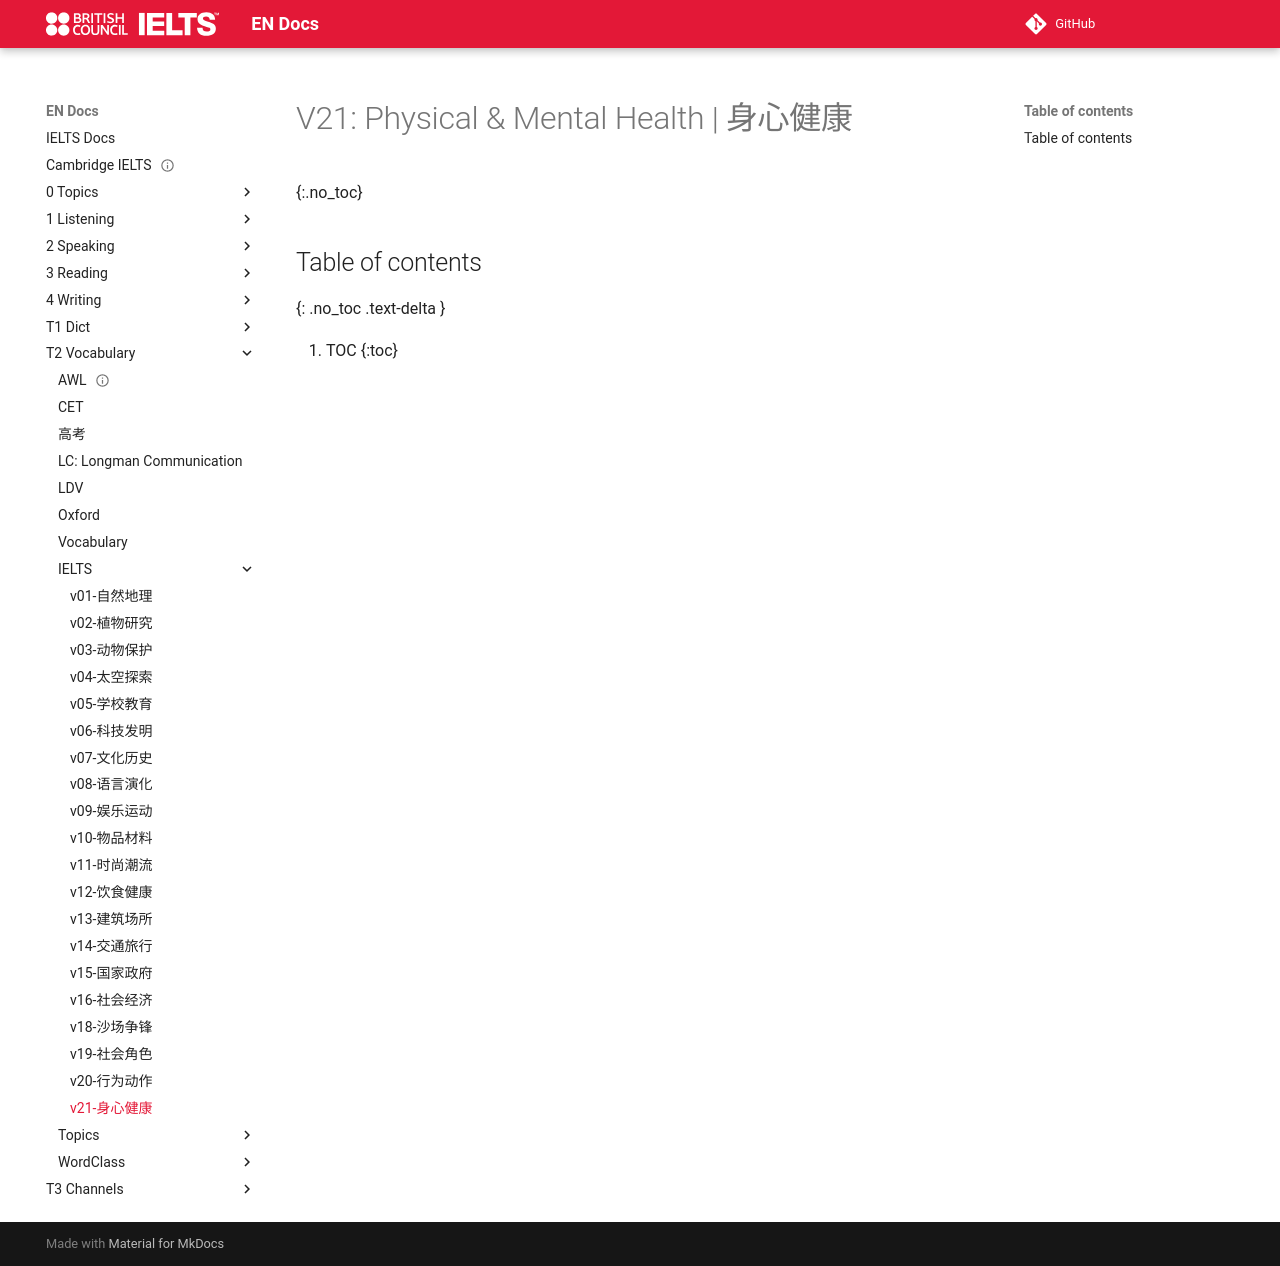

repository: abotw/Docs-IELTS · page: T2-Vocabulary/IELTS/v21-身心健康/index.html · generator: mkdocs

---
title: v21-身心健康
layout: page
parent: Vocabulary
date: 2025-10-16
---

# V21: Physical & Mental Health | 身心健康
{:.no_toc}

## Table of contents
{: .no_toc .text-delta }

1. TOC
{:toc}
